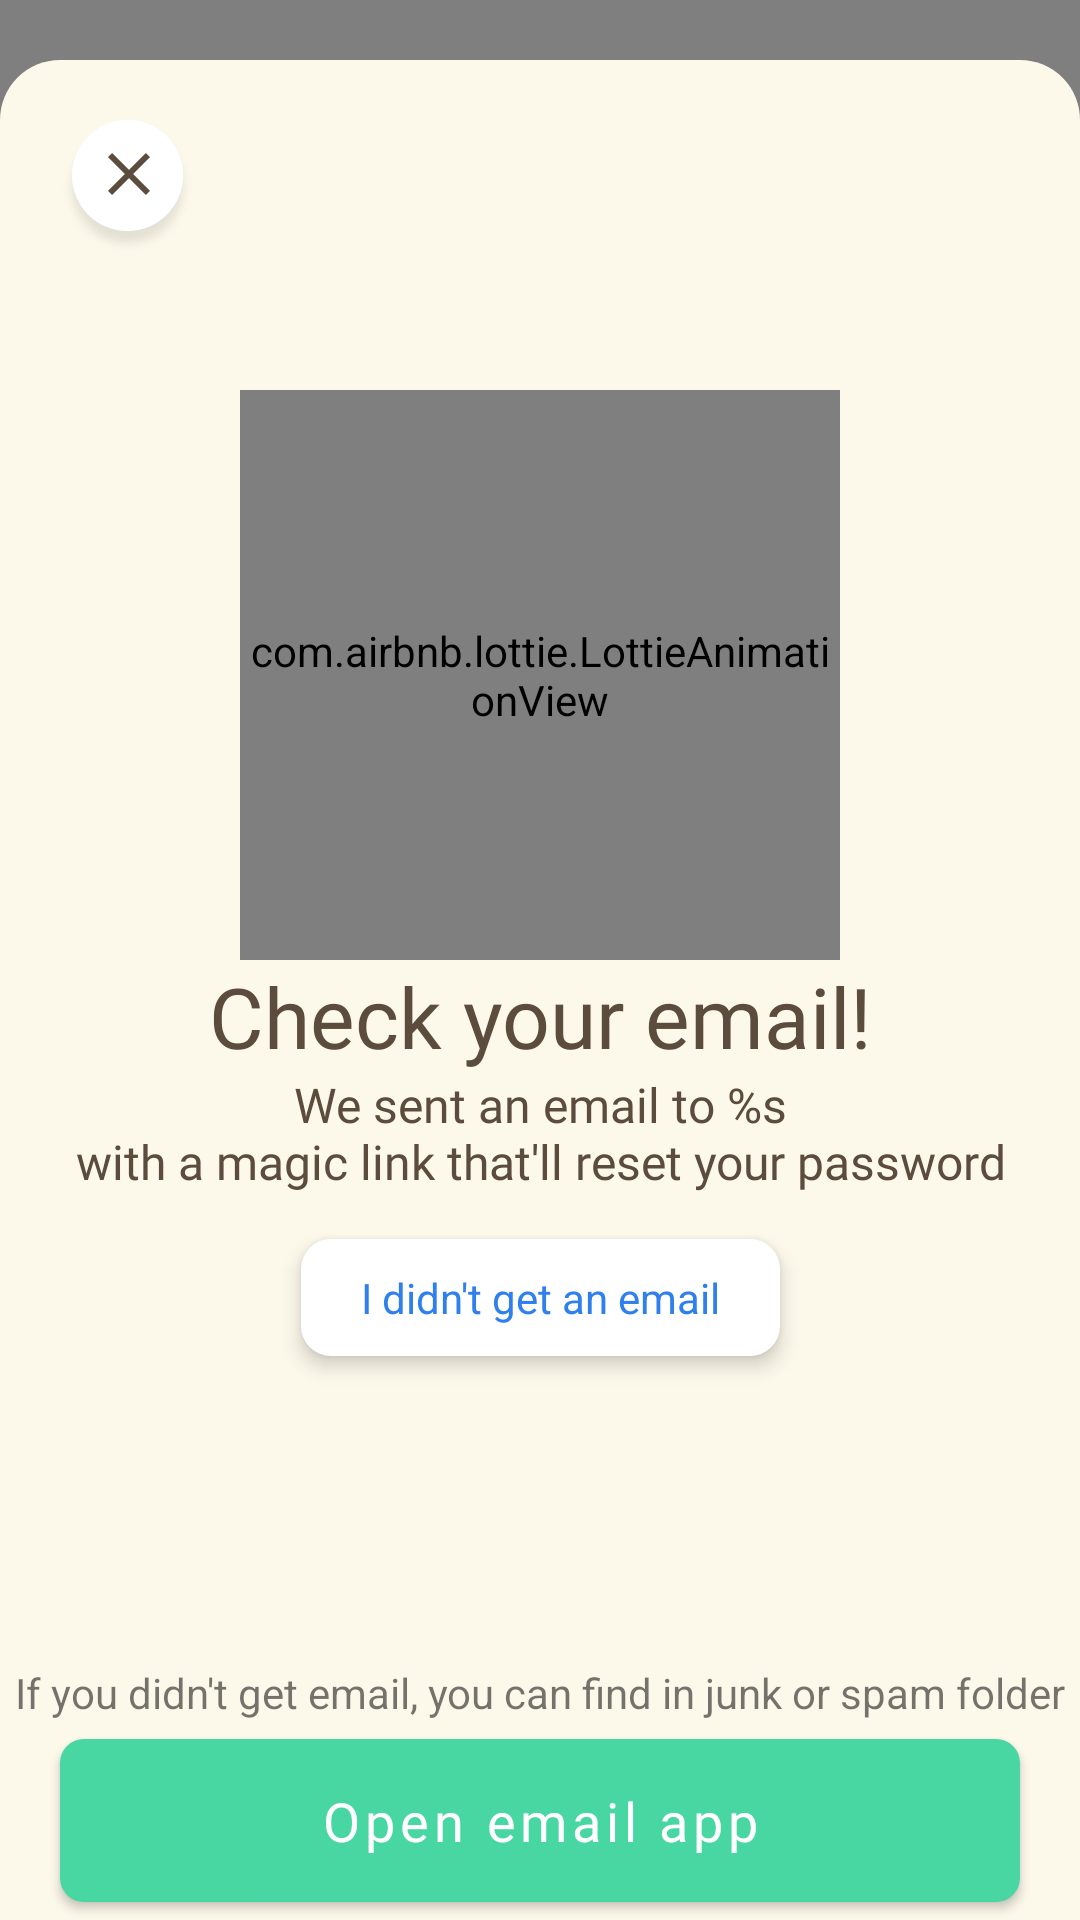

Produce the Android XML layout that renders to this screen, including the resource entries it uses.
<!-- AndroidManifest.xml: application theme AppTheme -->
<!-- res/layout/bottom_sheet_check_email.xml -->
<?xml version="1.0" encoding="utf-8"?>
<androidx.constraintlayout.widget.ConstraintLayout xmlns:android="http://schemas.android.com/apk/res/android"
    android:layout_width="match_parent"
    android:layout_height="match_parent"
    android:background="#80000000"
    android:paddingTop="20dp">

    <androidx.constraintlayout.widget.ConstraintLayout xmlns:app="http://schemas.android.com/apk/res-auto"
        android:id="@+id/layoutCheckEmail"
        android:layout_width="match_parent"
        android:layout_height="match_parent"
        android:background="@drawable/rouded_top_bg">

        <ImageView
            android:id="@+id/ic_close"
            android:layout_width="wrap_content"
            android:layout_height="wrap_content"
            android:layout_marginStart="20dp"
            android:layout_marginTop="20dp"
            android:src="@drawable/ic_close_round"
            app:layout_constraintBottom_toBottomOf="parent"
            app:layout_constraintStart_toStartOf="parent"
            app:layout_constraintTop_toTopOf="parent"
            app:layout_constraintVertical_bias="0" />

        <com.airbnb.lottie.LottieAnimationView
            android:id="@+id/envelopeAnimation"
            android:layout_width="0dp"
            android:layout_height="0dp"
            android:layout_marginTop="110dp"
            android:layout_marginBottom="320dp"
            android:layout_marginStart="80dp"
            android:layout_marginEnd="80dp"
            app:layout_constraintTop_toTopOf="parent"
            app:layout_constraintBottom_toBottomOf="parent"
            app:layout_constraintStart_toStartOf="parent"
            app:layout_constraintEnd_toEndOf="parent"
            app:lottie_autoPlay="true"
            app:lottie_loop="true"
            app:lottie_rawRes="@raw/resend_email_animation"/>

        <TextView
            android:id="@+id/tvCheckEmail"
            style="@style/h1_28"
            android:layout_width="wrap_content"
            android:layout_height="wrap_content"
            android:text="@string/check_your_email"
            app:layout_constraintTop_toBottomOf="@id/envelopeAnimation"
            app:layout_constraintStart_toStartOf="parent"
            app:layout_constraintEnd_toEndOf="parent"/>

        <TextView
            android:id="@+id/tvHint"
            style="@style/h2_16"
            android:layout_width="wrap_content"
            android:layout_height="wrap_content"
            android:text="@string/sent_reset_password_email_hint"
            app:layout_constraintTop_toBottomOf="@id/tvCheckEmail"
            app:layout_constraintStart_toStartOf="parent"
            app:layout_constraintEnd_toEndOf="parent"/>

        <TextView
            android:id="@+id/tvResendEmail"
            android:layout_width="wrap_content"
            android:layout_height="wrap_content"
            android:layout_marginTop="15dp"
            android:text="@string/resend_reset_password_email_text"
            android:paddingStart="20dp"
            android:paddingEnd="20dp"
            android:paddingTop="10dp"
            android:paddingBottom="10dp"
            android:background="@drawable/bg_green_button"
            android:backgroundTint="#fff"
            android:elevation="4dp"
            android:textColor="@color/blue"
            app:layout_constraintTop_toBottomOf="@id/tvHint"
            app:layout_constraintStart_toStartOf="parent"
            app:layout_constraintEnd_toEndOf="parent"/>

        <TextView
            android:id="@+id/emailHint"
            android:layout_width="wrap_content"
            android:layout_height="wrap_content"
            android:text="@string/email_spam_hint"
            app:layout_constraintBottom_toTopOf="@id/btnNext"
            app:layout_constraintStart_toStartOf="parent"
            app:layout_constraintEnd_toEndOf="parent"/>

        <com.google.android.material.button.MaterialButton
            android:id="@+id/btnNext"
            style="@style/button_main"
            android:layout_width="match_parent"
            android:layout_height="wrap_content"
            android:text="@string/open_email_app"
            android:layout_marginStart="20dp"
            android:layout_marginEnd="20dp"
            android:layout_marginTop="20dp"
            app:layout_constraintVertical_bias="1"
            app:layout_constraintEnd_toEndOf="parent"
            app:layout_constraintStart_toStartOf="parent"
            app:layout_constraintTop_toTopOf="parent"
            app:layout_constraintBottom_toBottomOf="parent"/>

        <androidx.constraintlayout.widget.Guideline
            android:layout_width="wrap_content"
            android:layout_height="wrap_content"
            android:orientation="horizontal"
            app:layout_constraintGuide_begin="@dimen/_600sdp" />
    </androidx.constraintlayout.widget.ConstraintLayout>

    <androidx.constraintlayout.widget.ConstraintLayout xmlns:app="http://schemas.android.com/apk/res-auto"
        android:id="@+id/layoutResendEmail"
        android:layout_width="match_parent"
        android:layout_height="match_parent"
        android:visibility="gone"
        android:background="@drawable/rouded_top_bg">

        <TextView
            android:id="@+id/tvNoMail"
            style="@style/h1_28"
            android:layout_width="wrap_content"
            android:layout_height="wrap_content"
            android:text="@string/no_get_mail"
            android:layout_marginTop="40dp"
            app:layout_constraintTop_toTopOf="parent"
            app:layout_constraintStart_toStartOf="parent"
            app:layout_constraintEnd_toEndOf="parent"/>

        <TextView
            android:id="@+id/tvNoMailHint"
            style="@style/h2_16"
            android:layout_width="0dp"
            android:layout_height="wrap_content"
            android:text="@string/no_get_mail_hint"
            android:layout_marginStart="25dp"
            android:layout_marginEnd="25dp"
            app:layout_constraintTop_toBottomOf="@id/tvNoMail"
            app:layout_constraintStart_toStartOf="parent"
            app:layout_constraintEnd_toEndOf="parent"/>

        <TextView
            android:id="@+id/tvSendEmailAgain"
            android:layout_width="0dp"
            android:layout_height="wrap_content"
            android:layout_marginTop="15dp"
            android:enabled="false"
            android:text="@string/send_email_again"
            android:paddingTop="15dp"
            android:paddingBottom="15dp"
            android:layout_marginStart="20dp"
            android:layout_marginEnd="20dp"
            android:gravity="center"
            android:background="@drawable/bg_rounded_disabled"
            android:elevation="4dp"
            android:textColor="@color/blue"
            app:layout_constraintTop_toBottomOf="@id/tvNoMailHint"
            app:layout_constraintStart_toStartOf="parent"
            app:layout_constraintEnd_toEndOf="parent"/>

        <TextView
            android:id="@+id/tvChangeEmailAddress"
            android:layout_width="0dp"
            android:layout_height="wrap_content"
            android:layout_marginTop="15dp"
            android:text="@string/change_email_address"
            android:paddingTop="15dp"
            android:paddingBottom="15dp"
            android:layout_marginStart="20dp"
            android:layout_marginEnd="20dp"
            android:gravity="center"
            android:background="@drawable/bg_green_button"
            android:backgroundTint="#fff"
            android:elevation="4dp"
            android:textColor="@color/blue"
            app:layout_constraintVertical_bias="0"
            app:layout_constraintTop_toBottomOf="@id/tvSendEmailAgain"
            app:layout_constraintBottom_toBottomOf="parent"
            android:layout_marginBottom="15dp"
            app:layout_constraintStart_toStartOf="parent"
            app:layout_constraintEnd_toEndOf="parent"/>
    </androidx.constraintlayout.widget.ConstraintLayout>
</androidx.constraintlayout.widget.ConstraintLayout>
<!-- resources referenced by this layout -->
<resources>
  <color name="blue">#2F80ED</color>
  <!-- drawable bg_green_button (drawable) -->
  <?xml version="1.0" encoding="UTF-8"?>
  <shape xmlns:android="http://schemas.android.com/apk/res/android"
      android:shape="rectangle">
      <corners android:radius="10dp" />
      <solid android:color="@color/green"/>
      <stroke android:width="0dp"/>
      <padding
          android:bottom="0dp"
          android:left="0dp"
          android:right="0dp"
          android:top="0dp" />
  </shape>
  <!-- drawable bg_rounded_disabled (drawable) -->
  <?xml version="1.0" encoding="UTF-8"?>
  <shape xmlns:android="http://schemas.android.com/apk/res/android"
      android:shape="rectangle">
      <corners android:radius="10dp" />
      <solid android:color="@color/disabled"/>
      <stroke android:width="0dp"/>
      <padding
          android:bottom="0dp"
          android:left="0dp"
          android:right="0dp"
          android:top="0dp" />
  </shape>
  <!-- drawable ic_close_round: png bitmap (drawable-hdpi, 2662 bytes) -->
  <!-- drawable rouded_top_bg (drawable) -->
  <?xml version="1.0" encoding="utf-8"?>
  <shape xmlns:android="http://schemas.android.com/apk/res/android">
      <solid
          android:color="@color/primaryColor"/>
      <corners
          android:topLeftRadius="20dp"
          android:topRightRadius="20dp"/>
  </shape>
  <string name="change_email_address">Change email address</string>
  <string name="check_your_email">Check your email!</string>
  <string name="email_spam_hint">If you didn\'t get email, you can find in junk or spam folder</string>
  <string name="no_get_mail">Didn\'t get an email?</string>
  <string name="no_get_mail_hint">If you didn\'t get an email, please try on of the options below.</string>
  <string name="open_email_app">Open email app</string>
  <string name="resend_reset_password_email_text">I didn\'t get an email</string>
  <string name="send_email_again">Send email again</string>
  <string name="sent_reset_password_email_hint">We sent an email to %s\nwith a magic link that\'ll reset your password</string>
  <style name="button_main">
          <item name="backgroundTint">@color/button_main</item>
          <item name="android:textSize">18sp</item>
          <item name="android:textAllCaps">false</item>
          <item name="strokeWidth">0dp</item>
          <item name="android:textColor">@color/button_text_color_main</item>
          <item name="lineHeight">24sp</item>
          <item name="fontFamily">@font/roboto</item>
          <item name="cornerRadius">8dp</item>
          <item name="android:paddingTop">15dp</item>
          <item name="android:paddingBottom">15dp</item>
      </style>
  <style name="h1_28">
          <item name="android:textSize">28sp</item>
          <item name="android:textColor">@color/verdigris</item>
          <item name="android:fontFamily">@font/roboto_bold</item>
          <item name="android:gravity">center</item>
      </style>
  <style name="h2_16">
          <item name="android:textSize">16sp</item>
          <item name="android:textColor">@color/verdigris</item>
          <item name="android:fontFamily">@font/roboto</item>
          <item name="android:gravity">center</item>
      </style>
  <style name="AppTheme" parent="Theme.MaterialComponents.Light.NoActionBar">
          
          <item name="colorPrimary">@color/primaryColor</item>
          <item name="colorPrimaryDark">@color/primaryColor</item>
          <item name="colorAccent">@android:color/white</item>
  
          <item name="android:windowNoTitle">true</item>
          <item name="windowActionBar">false</item>
      </style>
  <color name="green">#48D6A3</color>
  <color name="disabled">#D3D3D3</color>
  <color name="primaryColor">#FCF8EA</color>
  <color name="verdigris">#5C4C3E</color>
</resources>
